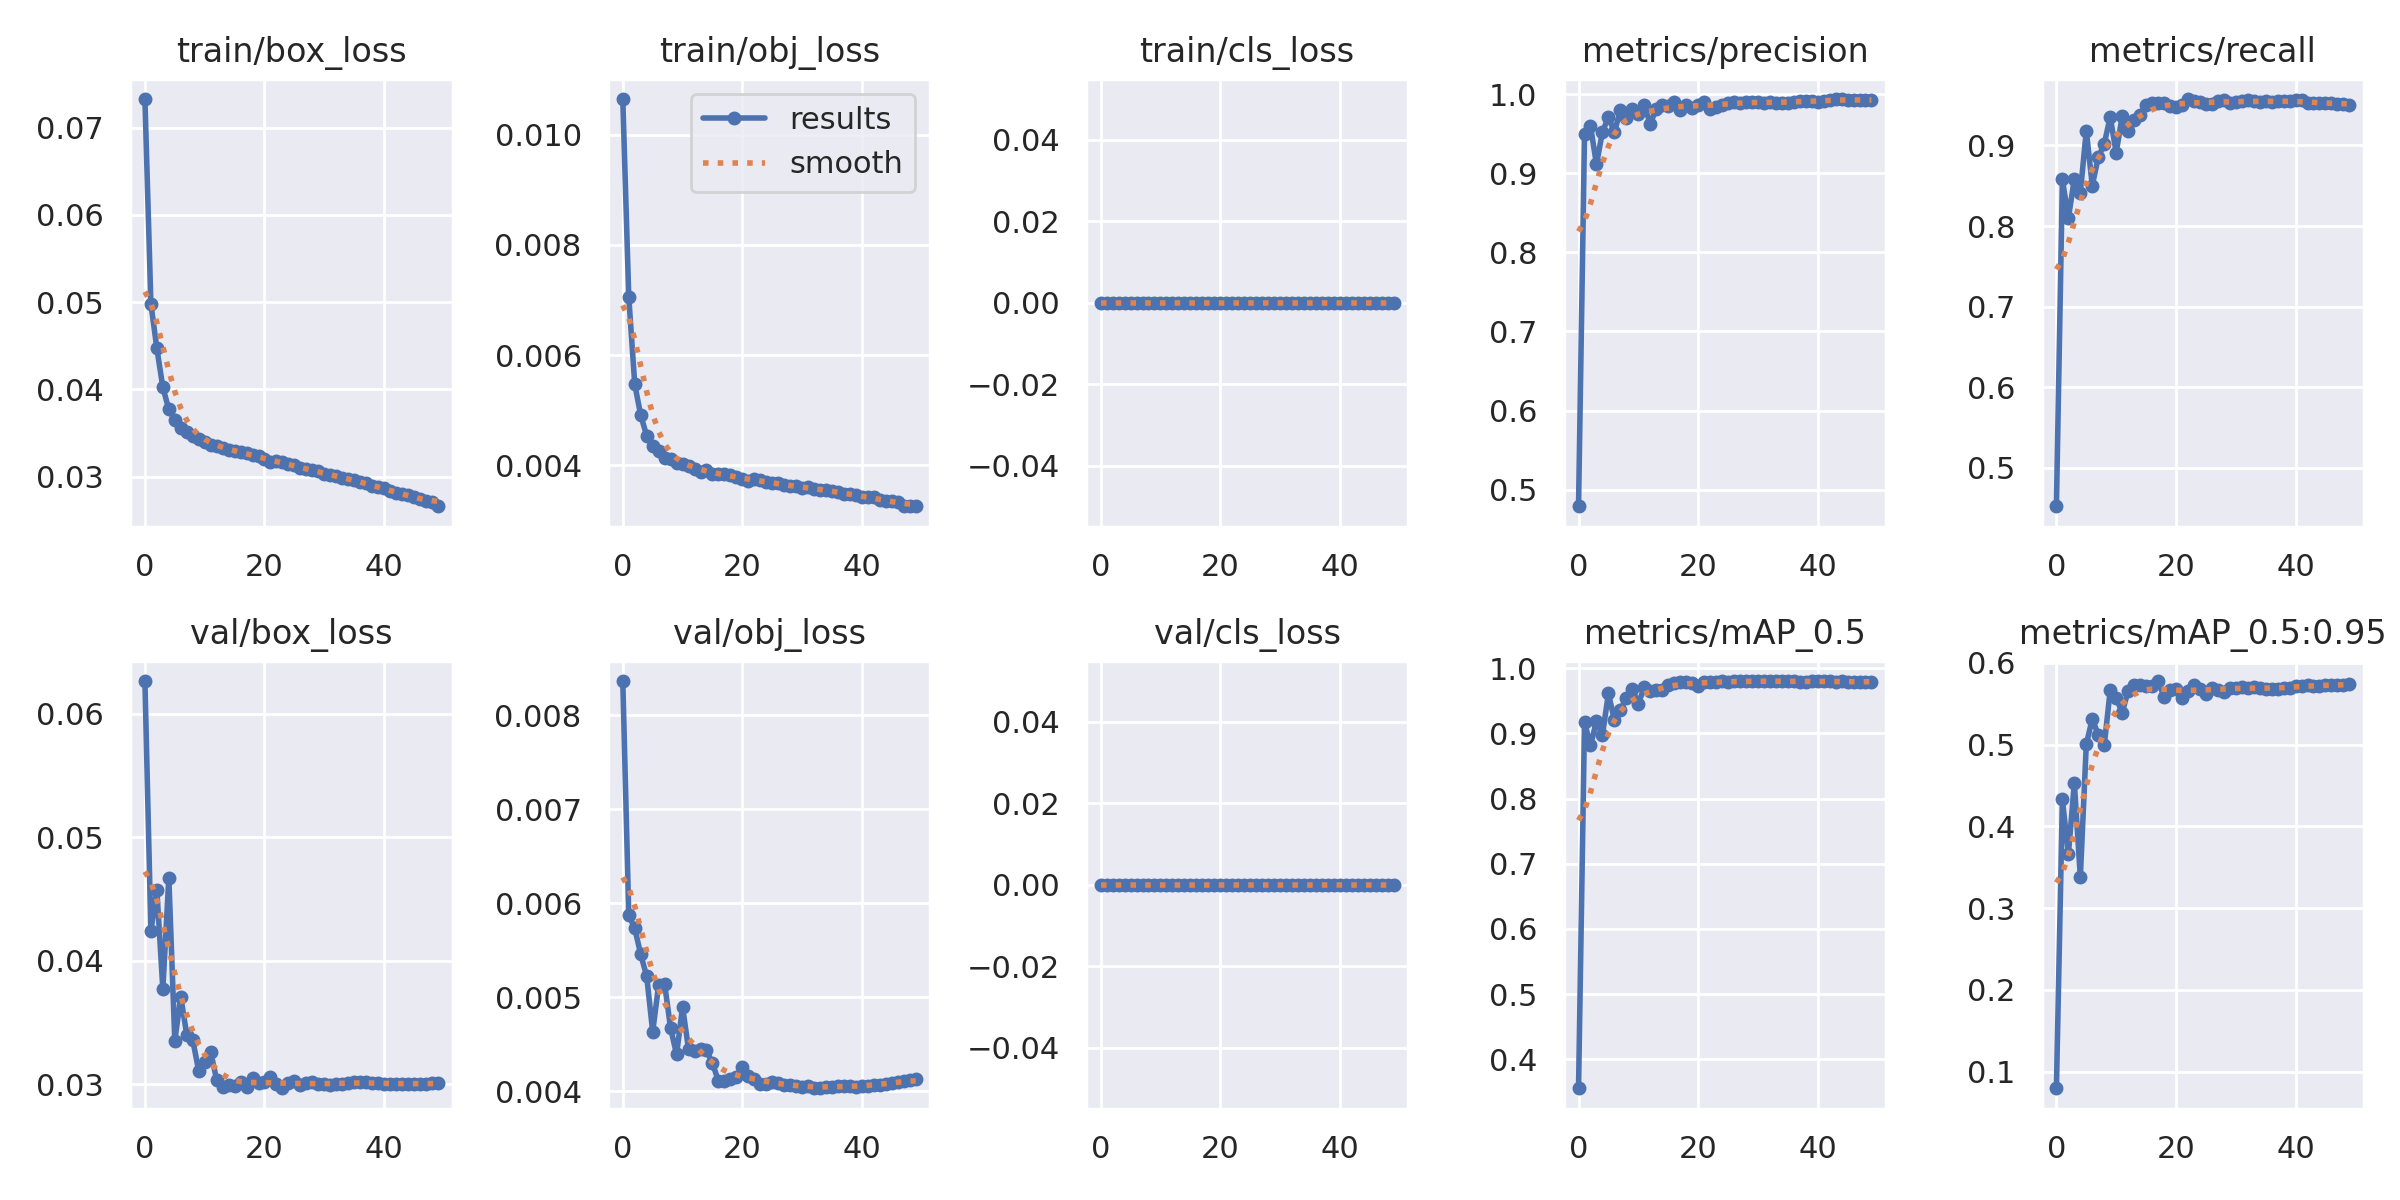

The data file committed next to this chart (first rows):
epoch, train/box_loss, train/obj_loss, train/cls_loss, metrics/precision, metrics/recall, metrics/mAP_0.5, metrics/mAP_0.5:0.95, val/box_loss, val/obj_loss, val/cls_loss, x/lr0, x/lr1, x/lr2
0, 0.07328, 0.01065, 0, 0.479, 0.4523, 0.3557, 0.07953, 0.06263, 0.008365, 0, 0.07005, 0.003328, 0.003328
1, 0.04981, 0.007056, 0, 0.949, 0.8579, 0.917, 0.4329, 0.0424, 0.005877, 0, 0.03992, 0.006529, 0.006529
2, 0.04468, 0.005472, 0, 0.9597, 0.8098, 0.8817, 0.3657, 0.04569, 0.005733, 0, 0.009654, 0.009599, 0.009599
3, 0.04022, 0.004907, 0, 0.9111, 0.8587, 0.9188, 0.4529, 0.03769, 0.005457, 0, 0.009406, 0.009406, 0.009406
4, 0.03769, 0.004535, 0, 0.9524, 0.8412, 0.8979, 0.3379, 0.04669, 0.005222, 0, 0.009406, 0.009406, 0.009406
5, 0.03647, 0.004351, 0, 0.9708, 0.9183, 0.9614, 0.5003, 0.03351, 0.004633, 0, 0.009208, 0.009208, 0.009208
6, 0.03562, 0.004253, 0, 0.9519, 0.8502, 0.9203, 0.5315, 0.03706, 0.005131, 0, 0.00901, 0.00901, 0.00901
7, 0.03506, 0.004133, 0, 0.9796, 0.8853, 0.9362, 0.5119, 0.03399, 0.00514, 0, 0.008812, 0.008812, 0.008812
8, 0.03467, 0.004111, 0, 0.9696, 0.902, 0.9549, 0.4989, 0.03359, 0.004671, 0, 0.008614, 0.008614, 0.008614
9, 0.03431, 0.004036, 0, 0.9816, 0.9355, 0.9678, 0.5667, 0.03105, 0.004391, 0, 0.008416, 0.008416, 0.008416
10, 0.03394, 0.004028, 0, 0.9744, 0.8911, 0.9458, 0.5572, 0.03177, 0.004897, 0, 0.008218, 0.008218, 0.008218
11, 0.0336, 0.003992, 0, 0.9857, 0.9364, 0.9706, 0.5389, 0.0326, 0.004447, 0, 0.00802, 0.00802, 0.00802
12, 0.03345, 0.003924, 0, 0.9625, 0.9174, 0.9652, 0.5659, 0.03035, 0.004426, 0, 0.007822, 0.007822, 0.007822
13, 0.03323, 0.003878, 0, 0.9814, 0.9311, 0.9672, 0.5725, 0.02973, 0.00445, 0, 0.007624, 0.007624, 0.007624
14, 0.03304, 0.003906, 0, 0.9861, 0.9378, 0.9669, 0.5733, 0.02993, 0.004434, 0, 0.007426, 0.007426, 0.007426
15, 0.03287, 0.003833, 0, 0.9851, 0.9499, 0.9747, 0.5717, 0.02987, 0.004298, 0, 0.007228, 0.007228, 0.007228
16, 0.03284, 0.003843, 0, 0.9894, 0.953, 0.978, 0.5712, 0.03014, 0.004109, 0, 0.00703, 0.00703, 0.00703
17, 0.0327, 0.003838, 0, 0.9802, 0.9531, 0.9788, 0.5777, 0.02976, 0.004105, 0, 0.006832, 0.006832, 0.006832
18, 0.03245, 0.003821, 0, 0.9865, 0.9531, 0.9785, 0.5588, 0.03049, 0.004128, 0, 0.006634, 0.006634, 0.006634
19, 0.03234, 0.003786, 0, 0.9821, 0.9494, 0.9773, 0.5664, 0.03007, 0.004154, 0, 0.006436, 0.006436, 0.006436
20, 0.03201, 0.003751, 0, 0.9867, 0.9472, 0.973, 0.568, 0.03013, 0.004262, 0, 0.006238, 0.006238, 0.006238
21, 0.03169, 0.003716, 0, 0.9903, 0.9498, 0.9787, 0.5572, 0.03054, 0.004162, 0, 0.00604, 0.00604, 0.00604
22, 0.03174, 0.003757, 0, 0.9814, 0.9576, 0.9783, 0.5652, 0.03003, 0.004133, 0, 0.005842, 0.005842, 0.005842
23, 0.03164, 0.003726, 0, 0.9842, 0.9552, 0.979, 0.5732, 0.02966, 0.00408, 0, 0.005644, 0.005644, 0.005644
24, 0.03145, 0.003689, 0, 0.9863, 0.9538, 0.9801, 0.5681, 0.03005, 0.004073, 0, 0.005446, 0.005446, 0.005446
25, 0.03129, 0.003669, 0, 0.9882, 0.9514, 0.9792, 0.5624, 0.03027, 0.004099, 0, 0.005248, 0.005248, 0.005248
26, 0.03095, 0.003669, 0, 0.9902, 0.9515, 0.9801, 0.5694, 0.02992, 0.004085, 0, 0.00505, 0.00505, 0.00505
27, 0.03083, 0.003647, 0, 0.9891, 0.9547, 0.9797, 0.567, 0.03005, 0.00407, 0, 0.004852, 0.004852, 0.004852
28, 0.03069, 0.003615, 0, 0.9899, 0.9559, 0.98, 0.5648, 0.03015, 0.004063, 0, 0.004654, 0.004654, 0.004654
29, 0.03059, 0.003624, 0, 0.9906, 0.9526, 0.98, 0.5695, 0.03, 0.00406, 0, 0.004456, 0.004456, 0.004456
30, 0.03032, 0.003594, 0, 0.9897, 0.9542, 0.9804, 0.5696, 0.02999, 0.004044, 0, 0.004258, 0.004258, 0.004258
31, 0.03018, 0.003597, 0, 0.9888, 0.955, 0.9798, 0.5704, 0.02996, 0.004051, 0, 0.00406, 0.00406, 0.00406
32, 0.03008, 0.003575, 0, 0.9899, 0.9561, 0.9804, 0.5697, 0.03002, 0.004032, 0, 0.003862, 0.003862, 0.003862
33, 0.02987, 0.003559, 0, 0.9887, 0.955, 0.9801, 0.5705, 0.03002, 0.004037, 0, 0.003664, 0.003664, 0.003664
34, 0.02969, 0.003549, 0, 0.9892, 0.9537, 0.9801, 0.5688, 0.03012, 0.004041, 0, 0.003466, 0.003466, 0.003466
35, 0.02964, 0.003535, 0, 0.9892, 0.9549, 0.9804, 0.5676, 0.03015, 0.004045, 0, 0.003268, 0.003268, 0.003268
36, 0.02941, 0.003519, 0, 0.9906, 0.9534, 0.9798, 0.5675, 0.03018, 0.004055, 0, 0.00307, 0.00307, 0.00307
37, 0.02926, 0.003483, 0, 0.9913, 0.9553, 0.9797, 0.5682, 0.03013, 0.004054, 0, 0.002872, 0.002872, 0.002872
38, 0.02891, 0.003479, 0, 0.9912, 0.9552, 0.9796, 0.5698, 0.03008, 0.004053, 0, 0.002674, 0.002674, 0.002674
39, 0.02884, 0.003455, 0, 0.9913, 0.9556, 0.9801, 0.5697, 0.03007, 0.004049, 0, 0.002476, 0.002476, 0.002476
40, 0.02867, 0.003431, 0, 0.9898, 0.9561, 0.9798, 0.5714, 0.03003, 0.004051, 0, 0.002278, 0.002278, 0.002278
41, 0.02838, 0.003422, 0, 0.9907, 0.9559, 0.9798, 0.5712, 0.03002, 0.004057, 0, 0.00208, 0.00208, 0.00208
42, 0.02815, 0.003418, 0, 0.9927, 0.9524, 0.9798, 0.5724, 0.03001, 0.004062, 0, 0.001882, 0.001882, 0.001882
43, 0.02798, 0.003367, 0, 0.9932, 0.9529, 0.9796, 0.5719, 0.03002, 0.004067, 0, 0.001684, 0.001684, 0.001684
44, 0.02782, 0.003355, 0, 0.9938, 0.9529, 0.9798, 0.572, 0.03002, 0.004077, 0, 0.001486, 0.001486, 0.001486
45, 0.02768, 0.003357, 0, 0.993, 0.9529, 0.9791, 0.5723, 0.03003, 0.004089, 0, 0.001288, 0.001288, 0.001288
46, 0.02744, 0.003326, 0, 0.993, 0.9529, 0.9793, 0.5731, 0.03001, 0.004097, 0, 0.00109, 0.00109, 0.00109
47, 0.02718, 0.003269, 0, 0.9925, 0.9515, 0.9793, 0.5734, 0.03002, 0.004109, 0, 0.000892, 0.000892, 0.000892
48, 0.02713, 0.003259, 0, 0.9919, 0.9512, 0.9791, 0.5735, 0.03005, 0.00412, 0, 0.000694, 0.000694, 0.000694
49, 0.02659, 0.003256, 0, 0.9923, 0.9508, 0.9793, 0.5735, 0.03007, 0.004131, 0, 0.000496, 0.000496, 0.000496
